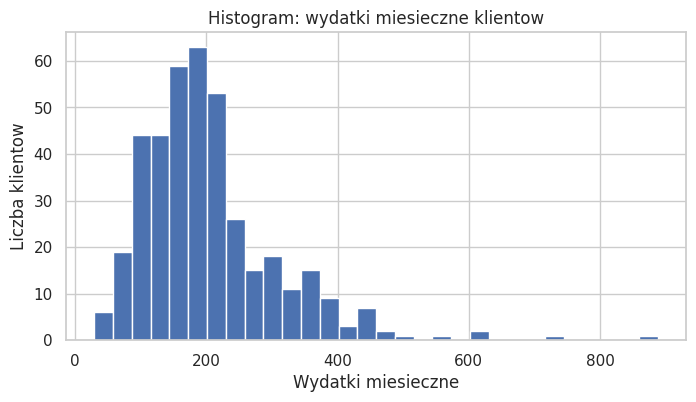
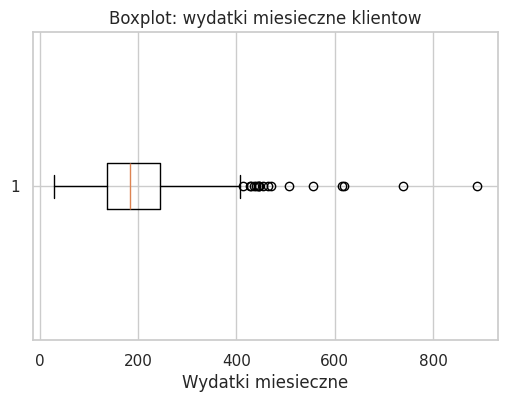
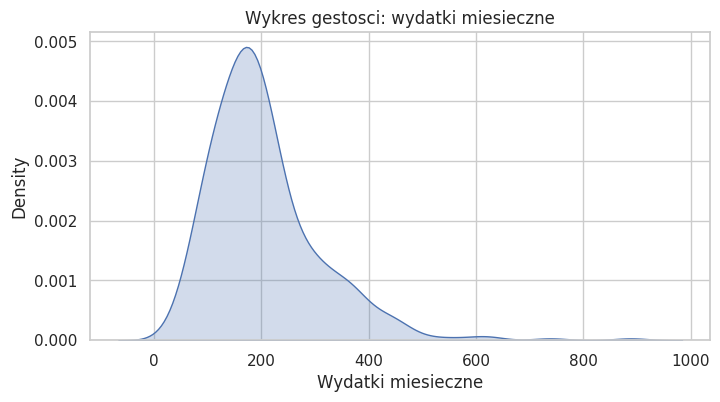
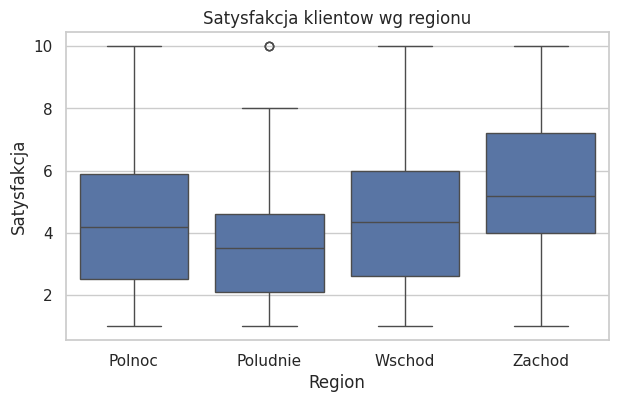
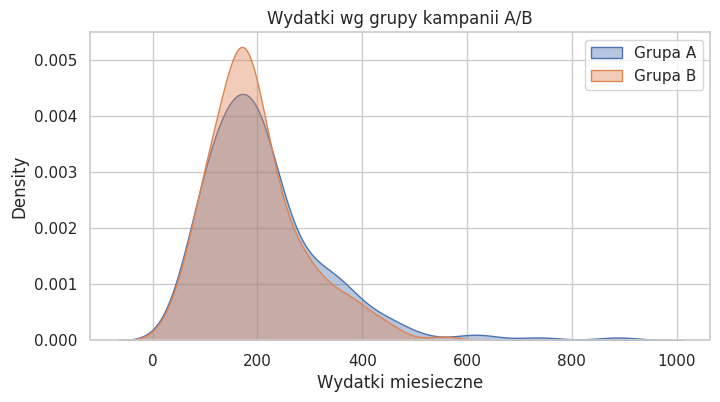

The matplotlib source for these figures, in order:
import numpy as np
import pandas as pd

rng = np.random.default_rng(42)
n = 400

miasto = rng.choice(
    ["Warszawa", "Krakow", "Gdansk", "Wroclaw", "Poznan"],
    size=n, p=[0.30, 0.25, 0.15, 0.15, 0.15],
)
region = rng.choice(["Polnoc", "Poludnie", "Wschod", "Zachod"], size=n)
wiek = rng.integers(18, 70, size=n)

# wydatki miesieczne: rozklad prawoskosny (typowy dla danych o wydatkach)
wydatki_miesieczne = rng.lognormal(mean=5.2, sigma=0.5, size=n).round(2)

# satysfakcja skorelowana z wydatkami + efekt regionu (celowo rozny) + szum losowy,
# przyciete do skali 1-10 -- dzieki temu Modul 10 (ANOVA) ma realna roznice miedzy grupami
efekt_regionu = {"Polnoc": 0.0, "Poludnie": -0.5, "Wschod": 0.3, "Zachod": 0.8}
satysfakcja = np.clip(
    wydatki_miesieczne / 45
    + np.array([efekt_regionu[r] for r in region])
    + rng.normal(0, 1.5, size=n),
    1, 10,
).round(1)

# grupa kampanii A/B -- z celowo wprowadzonym efektem w konwersji (grupa B lepsza)
grupa = rng.choice(["A", "B"], size=n)
prawdopodobienstwo_konwersji = np.where(grupa == "A", 0.10, 0.20)
konwersja = rng.binomial(1, prawdopodobienstwo_konwersji)

# wydatki przed/po wprowadzeniu programu lojalnosciowego (dane sparowane)
wydatki_przed = rng.normal(220, 40, size=n).round(2)
efekt_programu = rng.normal(15, 10, size=n)
wydatki_po = (wydatki_przed + efekt_programu).round(2)

klienci = pd.DataFrame({
    "klient_id": np.arange(1, n + 1),
    "miasto": miasto,
    "region": region,
    "wiek": wiek,
    "wydatki_miesieczne": wydatki_miesieczne,
    "satysfakcja": satysfakcja,
    "grupa_kampanii": grupa,
    "konwersja": konwersja,
    "wydatki_przed": wydatki_przed,
    "wydatki_po": wydatki_po,
})
klienci.head()


import matplotlib.pyplot as plt
import seaborn as sns

sns.set_theme(style="whitegrid")


plt.figure(figsize=(8, 4))
plt.hist(klienci["wydatki_miesieczne"], bins=30, edgecolor="white")
plt.xlabel("Wydatki miesieczne")
plt.ylabel("Liczba klientow")
plt.title("Histogram: wydatki miesieczne klientow")
plt.show()


plt.figure(figsize=(6, 4))
plt.boxplot(klienci["wydatki_miesieczne"], vert=False)
plt.xlabel("Wydatki miesieczne")
plt.title("Boxplot: wydatki miesieczne klientow")
plt.show()


plt.figure(figsize=(8, 4))
sns.kdeplot(klienci["wydatki_miesieczne"], fill=True)
plt.xlabel("Wydatki miesieczne")
plt.title("Wykres gestosci: wydatki miesieczne")
plt.show()


from scipy import stats

skosnosc = stats.skew(klienci["wydatki_miesieczne"])
kurtoza = stats.kurtosis(klienci["wydatki_miesieczne"])

print(f"Skosnosc: {skosnosc:.2f}")
print(f"Kurtoza: {kurtoza:.2f}")


plt.figure(figsize=(7, 4))
sns.boxplot(data=klienci, x="region", y="satysfakcja")
plt.xlabel("Region")
plt.ylabel("Satysfakcja")
plt.title("Satysfakcja klientow wg regionu")
plt.show()


plt.figure(figsize=(8, 4))
for grupa, dane in klienci.groupby("grupa_kampanii"):
    sns.kdeplot(dane["wydatki_miesieczne"], label=f"Grupa {grupa}", fill=True, alpha=0.4)
plt.xlabel("Wydatki miesieczne")
plt.title("Wydatki wg grupy kampanii A/B")
plt.legend()
plt.show()
